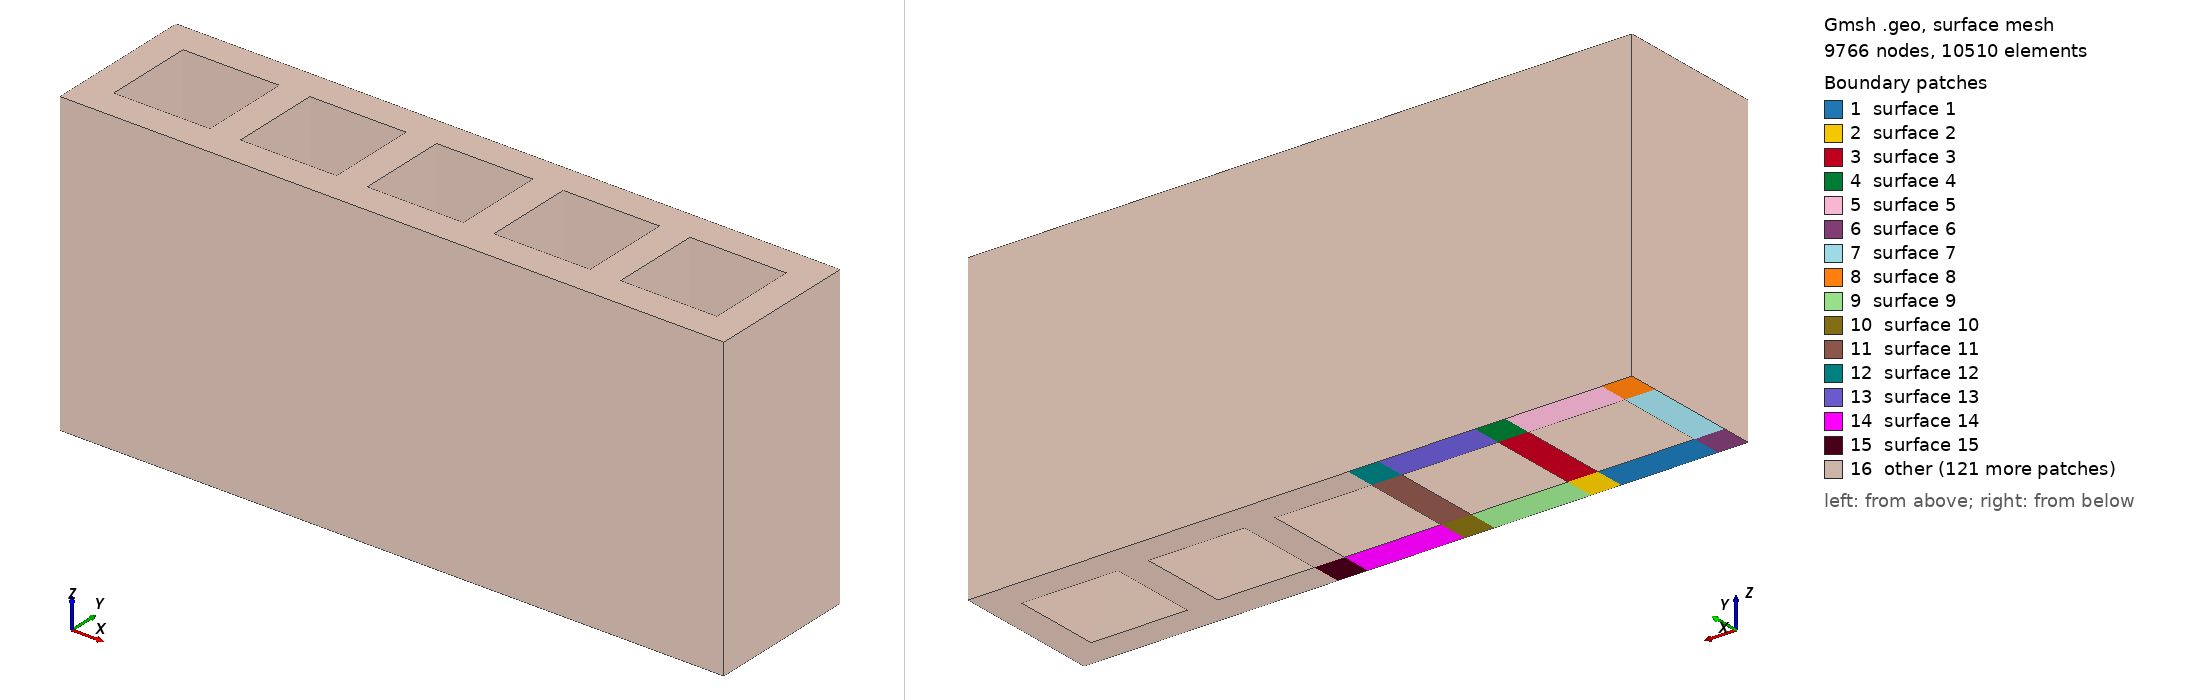

Gmsh geometry script, surface-meshed: 9766 nodes, 10510 surface elements. Boundary patches (legend numbers): 1 surface 1, 2 surface 2, 3 surface 3, 4 surface 4, 5 surface 5, 6 surface 6, 7 surface 7, 8 surface 8, 9 surface 9, 10 surface 10, 11 surface 11, 12 surface 12, 13 surface 13, 14 surface 14, 15 surface 15, 16 other. Left view from above one corner, right view from below the opposite corner. The script declares no physical surfaces, so the legend lists its geometric surfaces. The drawing asked Gmsh for element sizes between 1% and 20% of the model's largest extent; the script's own settings can give other sizes.

=== infill_sq_200.geo (drawn) ===
SetFactory("OpenCASCADE");

//==========================================================
// Input box
//==========================================================

// Full wall length width, and height
wl = 1000;
ww = 200;
// wh = 1000;
wh = 500;
// wh = 25;

// Layer width and height
lw = 50;
lh = 25;

// Number of infill pattern
inum  =  5;
// inum  = 8;
// inum  = 10;

// Mesh size
lc   = 20;
nel1 = 5;
nel2 = 4;
nel3 = 4;
nel4 = 5;

//==========================================================
// Compute geometry
//==========================================================

// Total number of layers
lyr = wh/lh;

// Infill spacing
// iw = wl/inum;
iw = (wl+lw)/inum;

// Infill base and height
ibase = lw/2*Sqrt(3);
iheig = lw/2;

Printf("lyr   =  %g", wh);
Printf("lyr   =  %g", lyr);
Printf("iw    =  %g", iw);
Printf("ibase =  %g", ibase);
Printf("iheig =  %g", iheig);

//==========================================================
// Create one patern
//==========================================================

c = lw/2;
d = iw-lw;
e = iw;

Point(1) = {    0,   -c,    0,    lc};
Point(2) = {    d,   -c,    0,    lc};
Point(3) = {    d,    c,    0,    lc};
Point(4) = {    0,    c,    0,    lc};
Point(5) = {    e,   -c,    0,    lc};
Point(6) = {    e,    c,    0,    lc};

c1 = ww - lw/2;
c2 = ww + lw/2;

Point(11) = {    0,   c1,    0,    lc};
Point(12) = {    d,   c1,    0,    lc};
Point(13) = {    d,   c2,    0,    lc};
Point(14) = {    0,   c2,    0,    lc};
Point(15) = {    e,   c1,    0,    lc};
Point(16) = {    e,   c2,    0,    lc};

Line(1) = {1, 2};
Line(2) = {2, 5};
Line(3) = {1, 4};
Line(4) = {4, 3};
Line(5) = {3, 6};
Line(6) = {2, 3};
Line(7) = {5, 6};
Line(8) = {6, 15};
Line(9) = {3, 12};
Line(10) = {12, 13};
Line(11) = {15, 16};
Line(12) = {11, 12};
Line(13) = {12, 15};
Line(14) = {11, 14};
Line(15) = {14, 13};
Line(16) = {13, 16};

Curve Loop(1) = {1, 6, -4, -3};
Curve Loop(2) = {2, 7, -5, -6};
Curve Loop(3) = {5, 8, -13, -9};
Curve Loop(4) = {13, 11, -16, -10};
Curve Loop(5) = {10, -15, -14, 12};

Plane Surface(1) = {1};
Plane Surface(2) = {2};
Plane Surface(3) = {3};
Plane Surface(4) = {4};
Plane Surface(5) = {5};

//==========================================================
// Close wall's end
//==========================================================

a = ibase;
b = iheig;

h = lw;
f = c1 - b;

Point(21) = {   -h,   -c,    0,    lc};
Point(22) = {   -h,    c,    0,    lc};
Point(23) = {   -h,   c1,    0,    lc};
Point(25) = {   -h,   c2,    0,    lc};

h = wl;
f = c + b;

// Point(26) = {    h,   -c,    0,    lc};
// Point(27) = {    h,    c,    0,    lc};
// Point(28) = {    h,   c1,    0,    lc};
// Point(30) = {    h,   c2,    0,    lc};

h = wl + lw;

// Point(31) = {    h,   -c,    0,    lc};
// Point(32) = {    h,    c,    0,    lc};
// Point(33) = {    h,   c1,    0,    lc};
// Point(35) = {    h,   c2,    0,    lc};

Line(17) = {21, 1};
Line(18) = {4, 22};
Line(19) = {22, 21};
Line(20) = {22, 23};
Line(21) = {23, 11};
Line(22) = {11, 4};
Line(23) = {23, 25};
Line(24) = {25, 14};

// Line(25) = {26, 31};
// Line(26) = {31, 32};
// Line(27) = {32, 27};
// Line(28) = {27, 26};
// Line(29) = {27, 28};
// Line(30) = {28, 33};
// Line(31) = {33, 32};
// Line(32) = {33, 35};
// Line(33) = {35, 30};
// Line(34) = {30, 28};

Curve Loop(6) = {17, 3, 18, 19};
Curve Loop(7) = {18, 20, 21, 22};
Curve Loop(8) = {21, 14, -24, -23};

// Curve Loop(9) = {25, 26, 27, 28};
// Curve Loop(10) = {27, 29, 30, 31};
// Curve Loop(11) = {30, 32, 33, 34};

Plane Surface(6) = {6};
Plane Surface(7) = {7};
Plane Surface(8) = {8};

// Plane Surface(9) = {9};
// Plane Surface(10) = {10};
// Plane Surface(11) = {11};

//==========================================================
// Copy the pattern
//==========================================================

// Symmetry: provide the coefficients of the equation defining the symmetry plane Ax + By + Cz + D = 0

// Copy this until the wall is long enought
Translate {  iw, 0, 0} { Duplicata { Surface{1}; Surface{2}; Surface{3}; Surface{4}; Surface{5}; } }
Translate {2*iw, 0, 0} { Duplicata { Surface{1}; Surface{2}; Surface{3}; Surface{4}; Surface{5}; } }
Translate {3*iw, 0, 0} { Duplicata { Surface{1}; Surface{2}; Surface{3}; Surface{4}; Surface{5}; } }
Translate {4*iw, 0, 0} { Duplicata { Surface{1}; Surface{2}; Surface{3}; Surface{4}; Surface{5}; } }

Coherence;
Recombine Surface "*";
Mesh.RecombineAll = 1;

s[] = Surface "*";
Extrude {0, 0, wh} {  Surface{ s[] }  ; Layers{lyr}; Recombine;}
